Run: headless pygame with SDL's dummy video driver; simulated clock (each Clock.tick advances the game by its frame time, no real sleeping); random seed 0; keys injected as events and as key.get_pressed() state; no mouse input; restart key RETURN tapped at the start of phases 3 and 4.
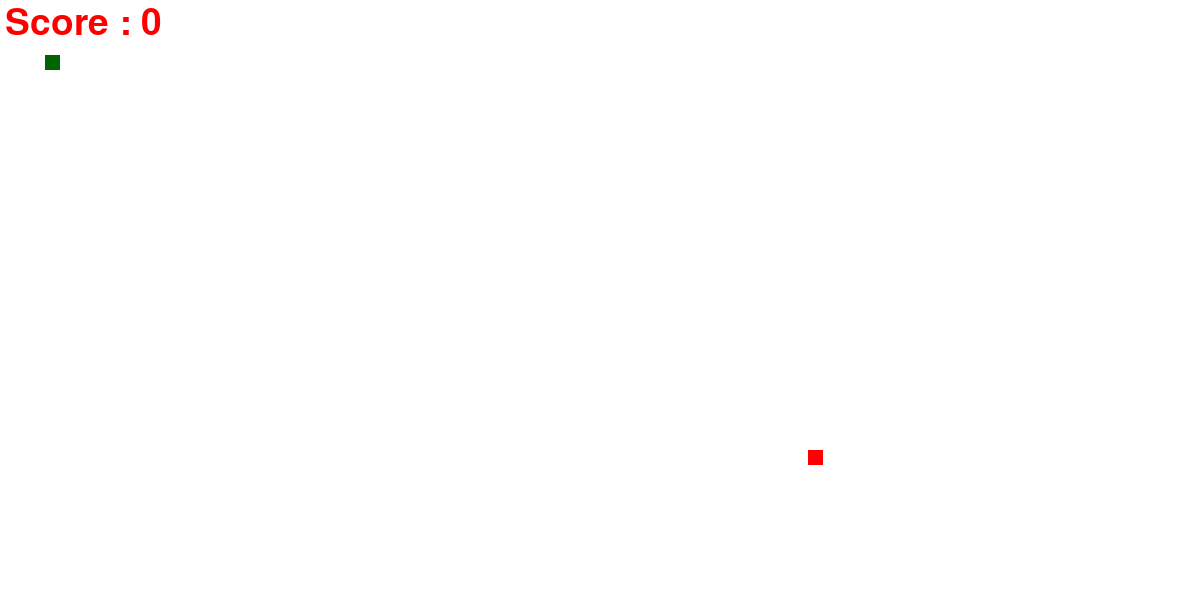
Frame 1 of 4 · flips 1–60 · no input
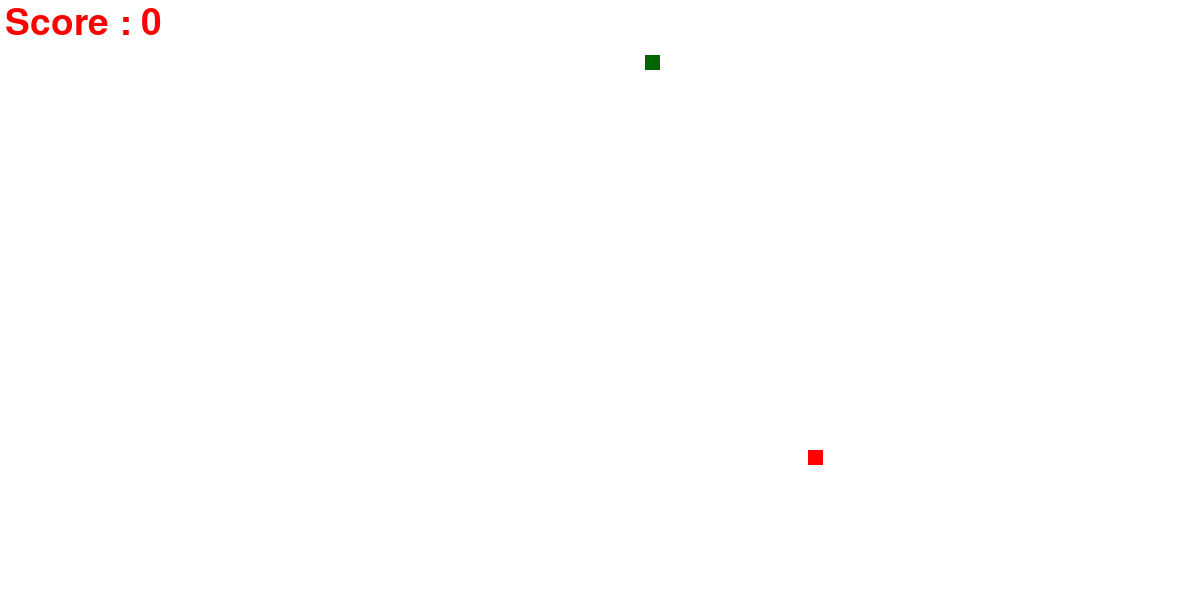
Frame 2 of 4 · flips 61–180 · tapped SPACE, RETURN · held RIGHT (→), D
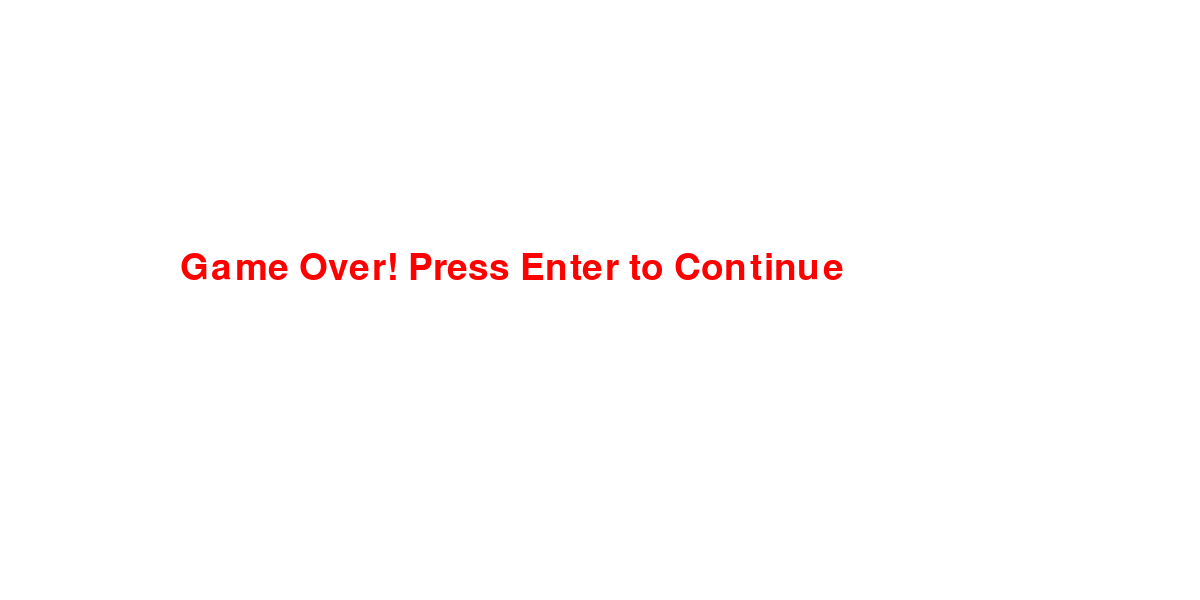
Frame 3 of 4 · flips 181–300 · tapped RETURN · held DOWN (↓), S
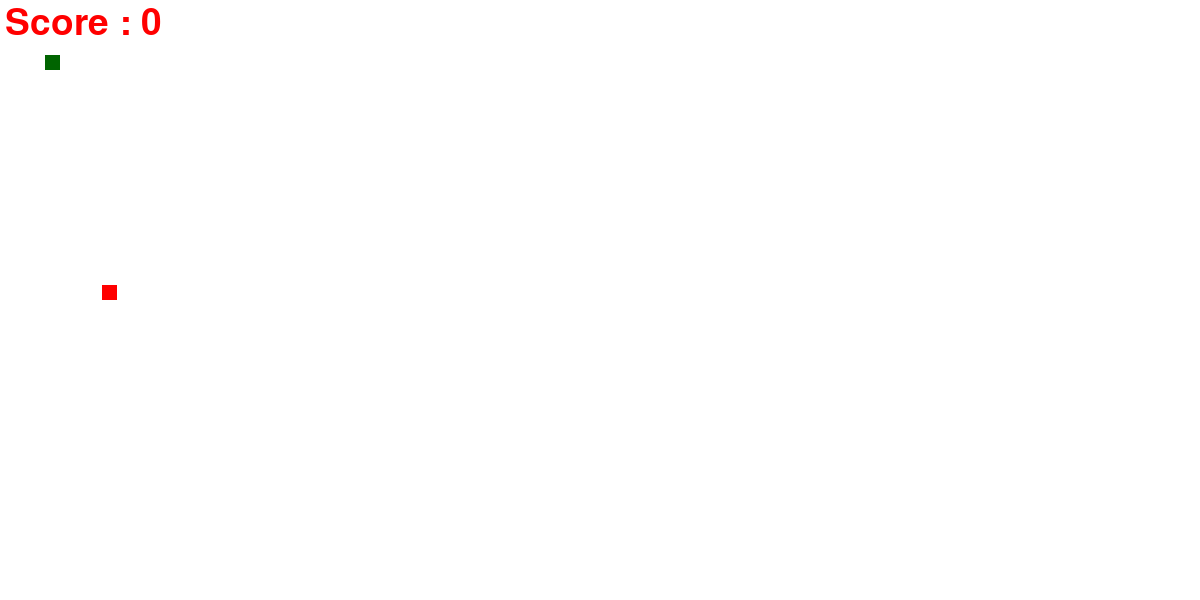
Frame 4 of 4 · flips 301–420 · tapped RETURN · held LEFT (←), A, UP (↑), W

The pygame program that drew these frames:

import pygame
import random

pygame.init()

screen_width = 1200
screen_height = 600

# Colors
white = (255, 255, 255)
red = (255, 0, 0)
black = (0, 0, 0)

game_window = pygame.display.set_mode((screen_width, screen_height))
pygame.display.set_caption("My First Game")

clock = pygame.time.Clock()

font = pygame.font.SysFont(None, 55)



# Function
def text_screen(text, color, x, y):
    screen_text = font.render(text, True, color)
    game_window.blit(screen_text, (x, y))


def plot_snake(game_window, color, snk_list, snake_size):
    for x, y in snk_list:
        pygame.draw.rect(game_window, color, [x, y, snake_size, snake_size])
    if snk_list:
        head_x, head_y = snk_list[-1]
        pygame.draw.rect(game_window, (0, 100, 0), [head_x, head_y, snake_size, snake_size])

# Game Loop
def game_loop():

    snk_list = []
    snk_length = 1

    exit_game = False
    game_over = False

    snake_x = 45
    snake_y = 55

    snake_size = 15

    velocity_x = 0
    velocity_y = 0

    init_velocity = 5
    fps = 40

    score = 0

    food_x = random.randint(20, screen_width - 20)
    food_y = random.randint(20, screen_height - 20)

    while not exit_game:

        if game_over:

            game_window.fill(white)
            text_screen("Game Over! Press Enter to Continue", red, 180, 250)

            for event in pygame.event.get():

                if event.type == pygame.QUIT:
                    exit_game = True

                if event.type == pygame.KEYDOWN:
                    if event.key == pygame.K_RETURN:
                        return game_loop()

        else:

            for event in pygame.event.get():

                if event.type == pygame.QUIT:
                    exit_game = True

                if event.type == pygame.KEYDOWN:

                    if event.key == pygame.K_RIGHT:
                        velocity_x = init_velocity
                        velocity_y = 0

                    if event.key == pygame.K_LEFT:
                        velocity_x = -init_velocity
                        velocity_y = 0

                    if event.key == pygame.K_UP:
                        velocity_y = -init_velocity
                        velocity_x = 0

                    if event.key == pygame.K_DOWN:
                        velocity_y = init_velocity
                        velocity_x = 0

            snake_x += velocity_x
            snake_y += velocity_y

            # Food Collision
            if abs(snake_x - food_x) < 10 and abs(snake_y - food_y) < 10:
                score += 1
                print("Score is :", score)

                food_x = random.randint(20, screen_width - 20)
                food_y = random.randint(20, screen_height - 20)

                snk_length += 5

            game_window.fill(white)

            text_screen("Score : " + str(score * 10), red, 5, 5)

            pygame.draw.rect(game_window, red,[food_x, food_y, snake_size, snake_size])

            head = []
            head.append(snake_x)
            head.append(snake_y)


            snk_list.append(head)

            if len(snk_list) > snk_length:
                del snk_list[0]

            # Snake Collision
            if head in snk_list[:-1]:
                game_over = True

            # Wall Collision
            if (snake_x < 0 or
                snake_x > screen_width - snake_size or
                snake_y < 0 or
                snake_y > screen_height - snake_size):
                game_over = True

            plot_snake(game_window, black, snk_list, snake_size)

        pygame.display.update()
        clock.tick(fps)

    pygame.quit()
    quit()


game_loop()
